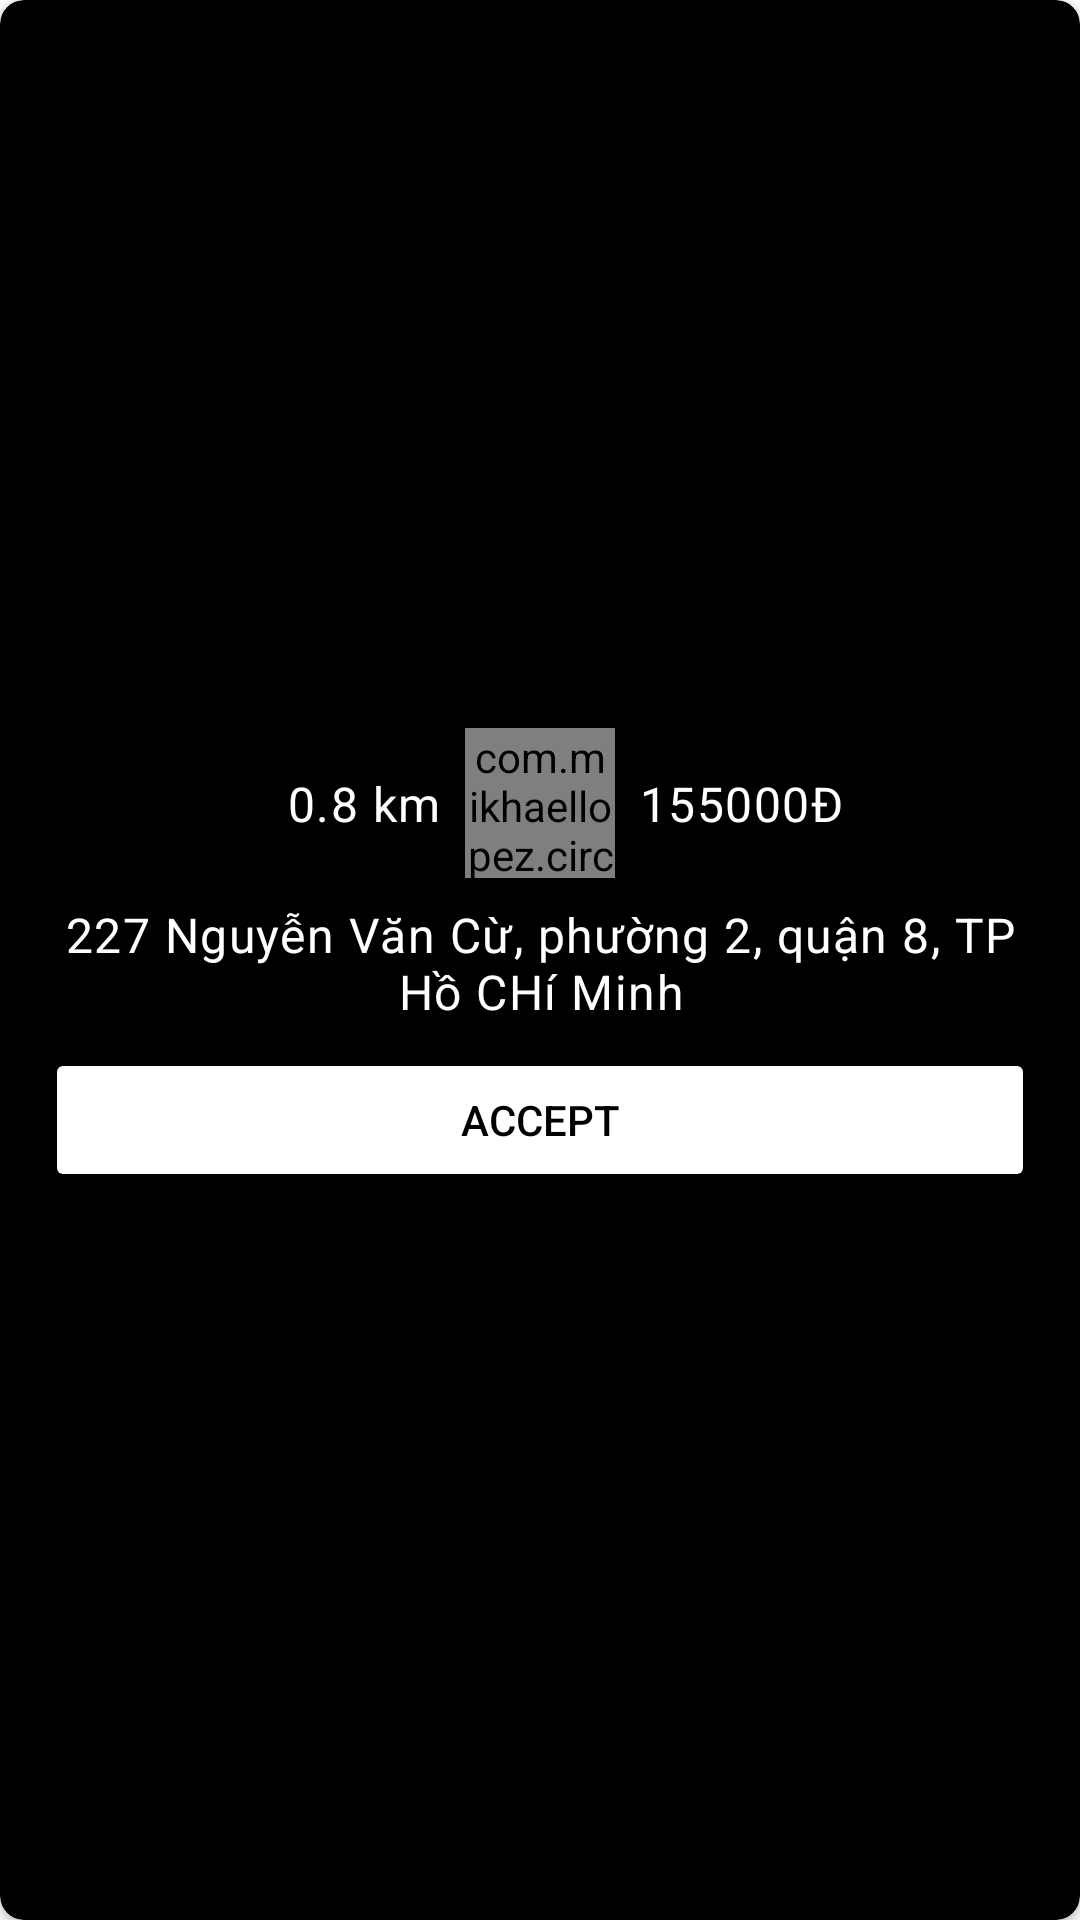

Layout XML and referenced resources for this Android screen:
<!-- AndroidManifest.xml: application theme Theme.Driverbookingapp -->
<!-- res/layout/receive_trip_panel.xml -->
<?xml version="1.0" encoding="utf-8"?>
<androidx.cardview.widget.CardView
    xmlns:android="http://schemas.android.com/apk/res/android"
    xmlns:app="http://schemas.android.com/apk/res-auto"
    android:layout_width="match_parent"
    android:layout_height="wrap_content"
    app:cardBackgroundColor="@color/black"
    app:cardCornerRadius="8dp">
    <LinearLayout
        android:layout_width="match_parent"
        android:layout_height="match_parent"
        android:orientation="vertical"
        android:gravity="center"
        android:padding="15dp">
        <androidx.constraintlayout.widget.ConstraintLayout
            android:layout_width="match_parent"
            android:layout_height="wrap_content">

            <RelativeLayout
                android:id="@+id/relativeLayout"
                android:layout_width="wrap_content"
                android:layout_height="wrap_content"
                android:gravity="center"
                app:layout_constraintBottom_toBottomOf="parent"
                app:layout_constraintEnd_toEndOf="parent"
                app:layout_constraintStart_toStartOf="parent"
                app:layout_constraintTop_toTopOf="parent">

                <com.mikhaellopez.circularprogressbar.CircularProgressBar
                    android:id="@+id/circularProgressBar"
                    android:layout_width="50dp"
                    android:layout_height="50dp"
                    app:cpb_background_progressbar_color="#b6bbd8"
                    app:cpb_background_progressbar_width="5dp"
                    app:cpb_progress_direction="to_right"
                    app:cpb_progress_max="100"
                    app:cpb_progressbar_color="#151828"
                    app:cpb_progressbar_width="3dp"
                    app:cpb_round_border="false" />

                <ImageView
                    android:layout_width="40dp"
                    android:layout_height="40dp"
                    android:layout_centerInParent="true"
                    android:src="@drawable/ic_baseline_person_24"
                    app:tint="@color/white" />
            </RelativeLayout>

            <TextView
                android:id="@+id/distance_text"
                android:layout_width="wrap_content"
                android:layout_height="wrap_content"
                android:text="0.8 km"
                android:textAppearance="@style/TextAppearance.MaterialComponents.Body1"
                android:textColor="@color/white"
                app:layout_constraintBottom_toBottomOf="parent"
                app:layout_constraintEnd_toStartOf="@+id/relativeLayout"
                app:layout_constraintTop_toTopOf="parent"
                android:layout_marginEnd="8dp"/>

            <TextView
                android:id="@+id/trip_cost_text"
                android:layout_width="wrap_content"
                android:layout_height="wrap_content"
                android:text="155000Đ"
                android:textAppearance="@style/TextAppearance.MaterialComponents.Body1"
                android:textColor="@color/white"
                app:layout_constraintBottom_toBottomOf="parent"
                app:layout_constraintStart_toEndOf="@+id/relativeLayout"
                app:layout_constraintTop_toTopOf="parent"
                android:layout_marginStart="8dp"/>
        </androidx.constraintlayout.widget.ConstraintLayout>


        <TextView
            android:id="@+id/destination_address_text"
            android:layout_width="wrap_content"
            android:layout_height="wrap_content"
            android:text="227 Nguyễn Văn Cừ, phường 2, quận 8, TP Hồ CHí Minh"
            android:textColor="@color/white"
            android:textAppearance="@style/TextAppearance.MaterialComponents.Body1"
            android:textAlignment="center"
            android:layout_marginTop="8dp"/>

        <Button
            android:id="@+id/accept_btn"
            android:layout_width="match_parent"
            android:layout_height="wrap_content"
            android:text="ACCEPT"
            android:backgroundTint="@color/white"
            android:textColor="@color/black"
            android:layout_marginTop="8dp" />
    </LinearLayout>

</androidx.cardview.widget.CardView>
<!-- resources referenced by this layout -->
<resources>
  <color name="black">#FF000000</color>
  <color name="white">#FFFFFFFF</color>
  <style name="Theme.Driverbookingapp" parent="Theme.MaterialComponents.DayNight.DarkActionBar">
          
          <item name="colorPrimary">@color/purple_500</item>
          <item name="colorPrimaryVariant">@color/purple_700</item>
          <item name="colorOnPrimary">@color/white</item>
          
          <item name="colorSecondary">@color/teal_200</item>
          <item name="colorSecondaryVariant">@color/teal_700</item>
          <item name="colorOnSecondary">@color/black</item>
          
          <item name="android:statusBarColor">?attr/colorPrimaryVariant</item>
          
      </style>
  <color name="purple_500">#FF6200EE</color>
  <color name="purple_700">#FF3700B3</color>
  <color name="teal_200">#FF03DAC5</color>
  <color name="teal_700">#FF018786</color>
</resources>
